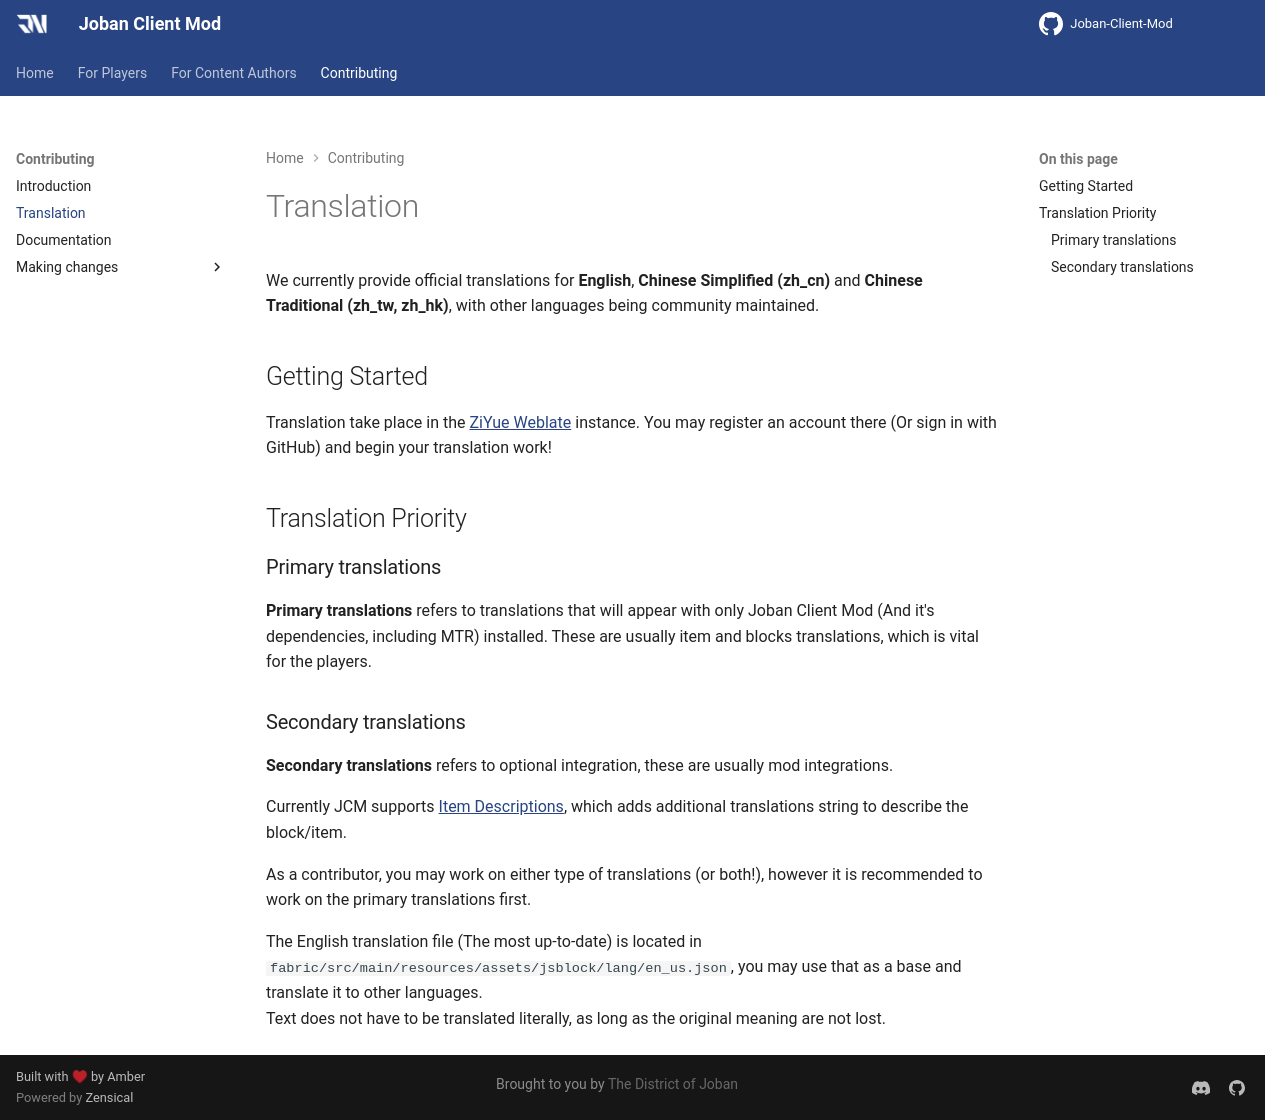

repository: DistrictOfJoban/JCM-Docs · page: v2.2/contributing/translation/index.html · generator: mkdocs

We currently provide official translations for **English**, **Chinese Simplified (zh_cn)** and **Chinese Traditional (zh_tw, zh_hk)**, with other languages being community maintained.

## Getting Started

Translation take place in the [ZiYue Weblate](https://weblate.ziyuesinicization.site/engage/joban-client-mod/) instance. You may register an account there (Or sign in with GitHub) and begin your translation work!

## Translation Priority

### Primary translations
**Primary translations** refers to translations that will appear with only Joban Client Mod (And it's dependencies, including MTR) installed. These are usually item and blocks translations, which is vital for the players.

### Secondary translations
**Secondary translations** refers to optional integration, these are usually mod integrations.

Currently JCM supports [Item Descriptions](https://modrinth.com/mod/item-descriptions), which adds additional translations string to describe the block/item.

As a contributor, you may work on either type of translations (or both!), however it is recommended to work on the primary translations first.

The English translation file (The most up-to-date) is located in `fabric/src/main/resources/assets/jsblock/lang/en_us.json`, you may use that as a base and translate it to other languages.  
Text does not have to be translated literally, as long as the original meaning are not lost.
